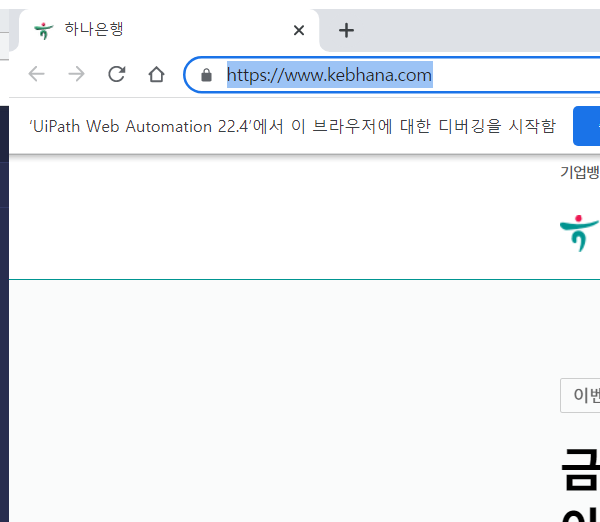
Workflow: Main

Step 1: Attach Browser 'chrome.exe  하나은행' in window '하나은행' (chrome.exe)

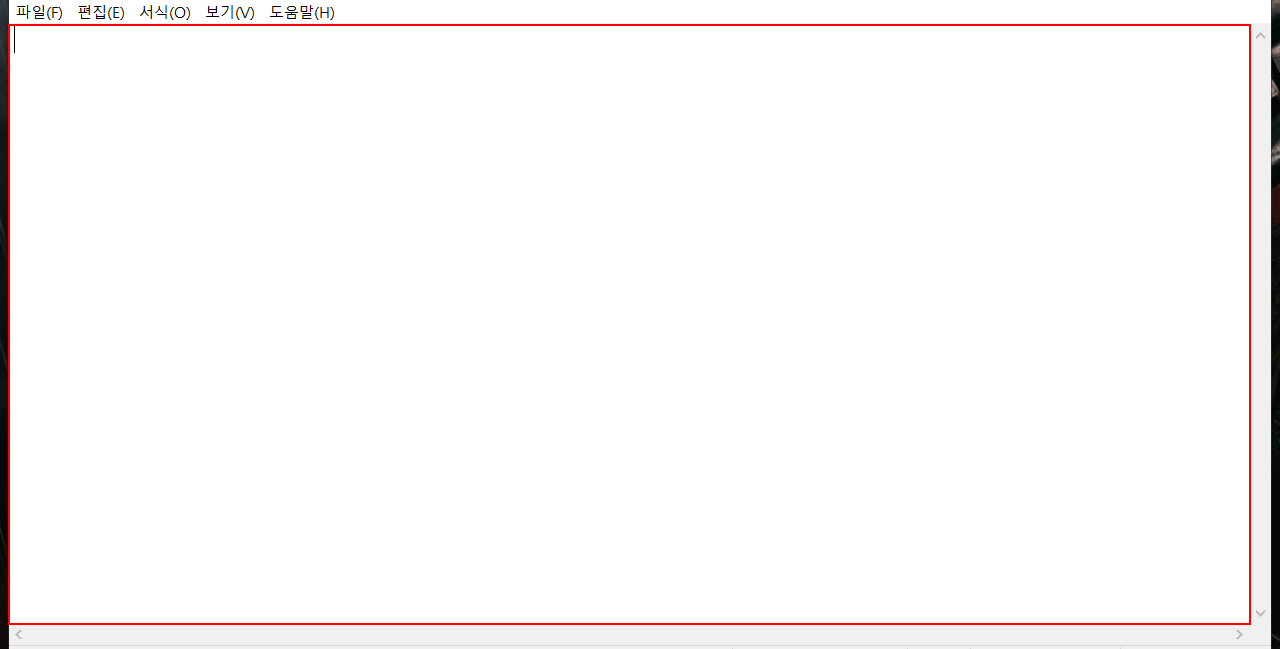
Step 2: type "Hello RPA" into the editable text '텍스트 편집' in window '*[number redacted].txt - Windows 메모장' (notepad.exe)

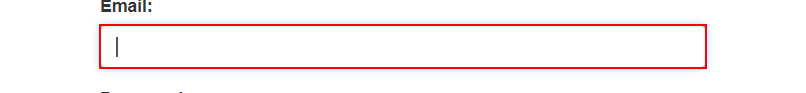
Step 3: type "[email redacted]" into the text box in window 'ACME System 1 - Log In' (chrome.exe)

Step 4: type [Password] into the text box in window 'ACME System 1 - Log In' (chrome.exe) (no picture)

Step 5: click on the button in window 'ACME System 1 - Log In' (chrome.exe) (no picture)

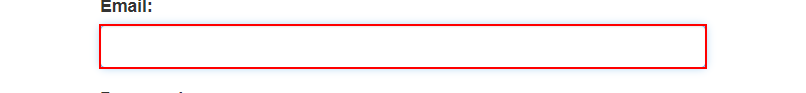
Step 6: type "[email redacted]" into the text box in window 'ACME System 1 - Log In' (chrome.exe)

Step 7: type [Password] into the text box in window 'ACME System 1 - Log In' (chrome.exe) (no picture)

Step 8: click on the button in window 'ACME System 1 - Log In' (chrome.exe) (no picture)

Step 9: type "[email redacted]" into the text box in window 'ACME System 1 - Log In' (chrome.exe) (same screen as step 3)

Step 10: type [Password] into the text box in window 'ACME System 1 - Log In' (chrome.exe) (no picture)

Step 11: click on the button in window 'ACME System 1 - Log In' (chrome.exe) (no picture)

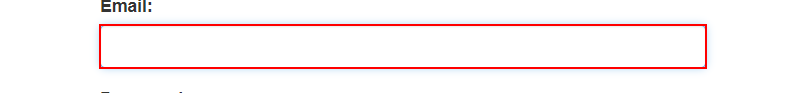
Step 12: type "[email redacted]" into the text box in window 'ACME System 1 - Log In' (chrome.exe)

Step 13: type [Password] into the text box in window 'ACME System 1 - Log In' (chrome.exe) (no picture)

Step 14: click on the button in window 'ACME System 1 - Log In' (chrome.exe) (no picture)

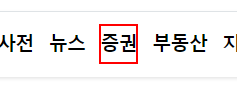
Step 15: click on the link '증권'

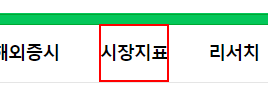
Step 16: click on the element '시장지표' in window '네이버 금융' (chrome.exe)

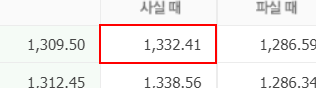
Step 17: get-text from the table cell in window '시장지표 : 네이버 금융' (chrome.exe)

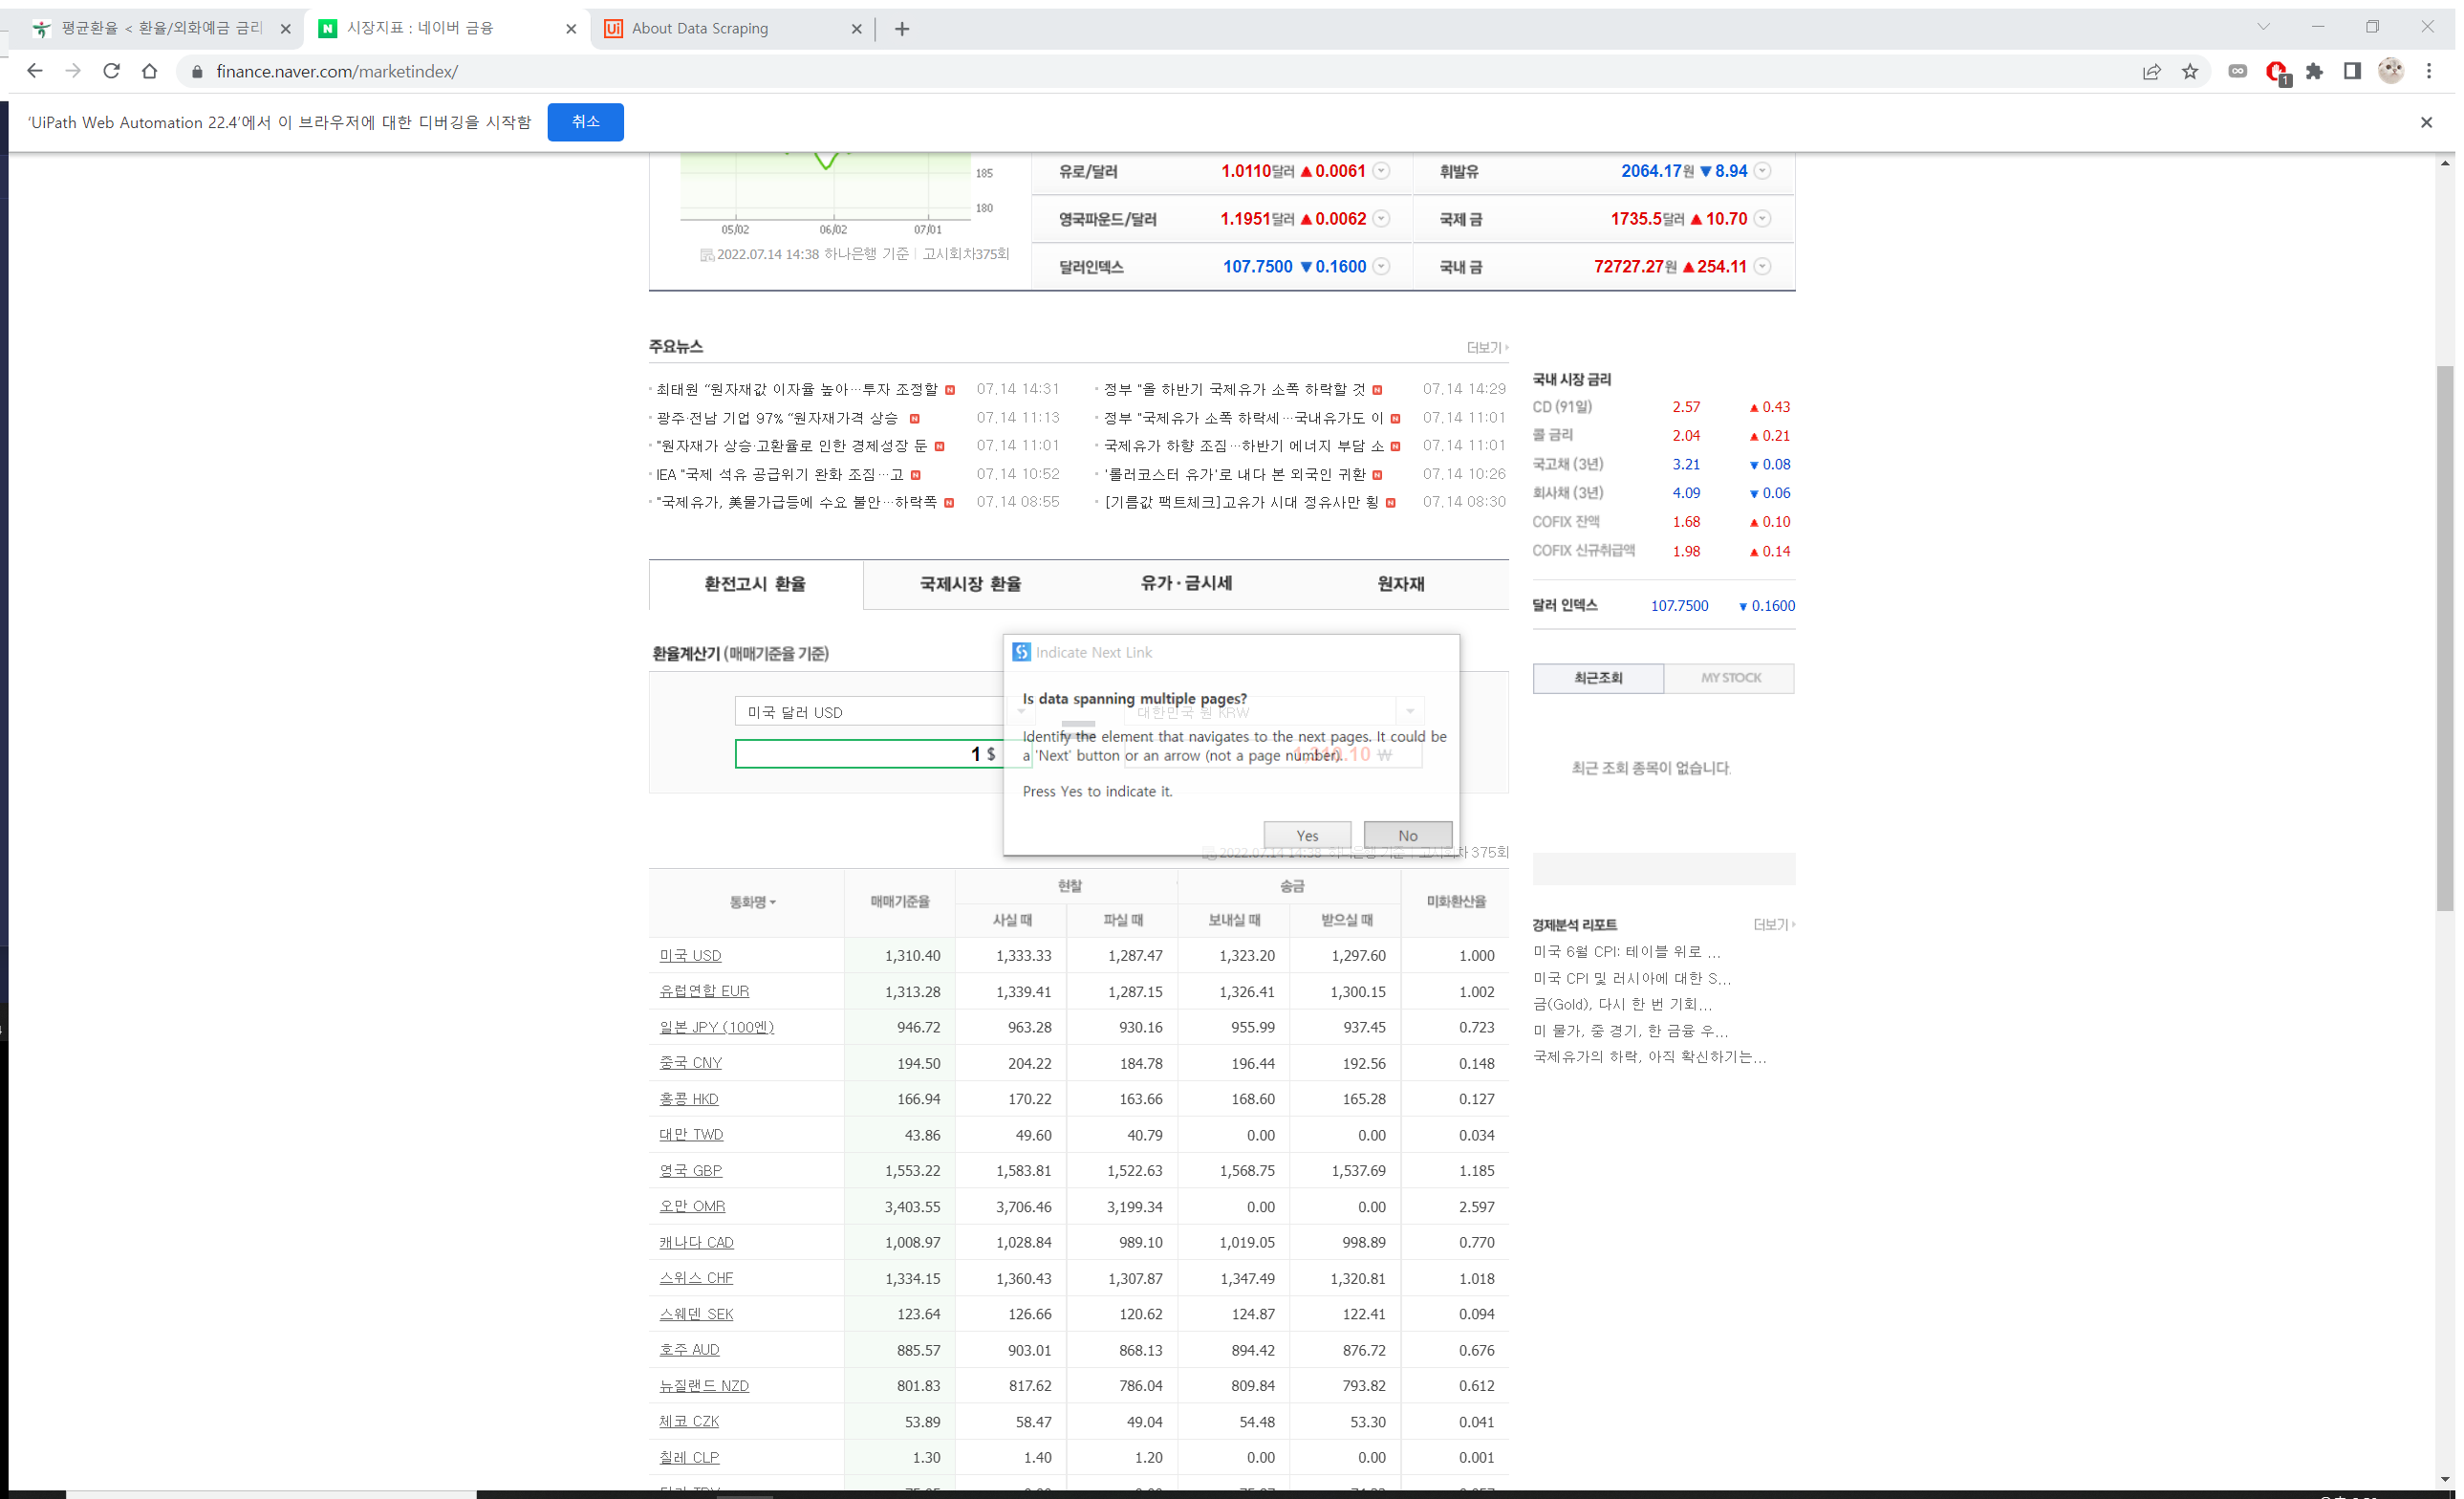
Step 18: Attach Browser '          Page' in window '시장지표 : 네이버 금융' (chrome.exe)

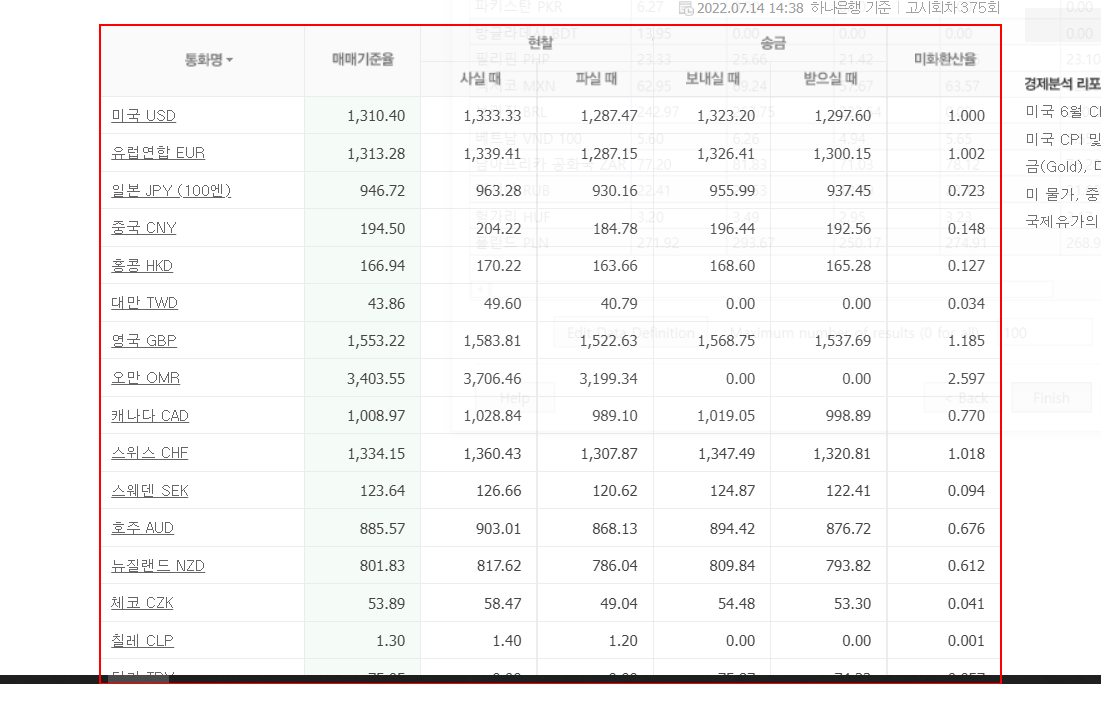
Step 19: get-text from the table

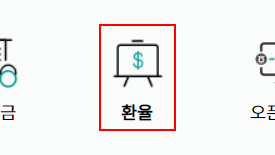
Step 20: click on the link

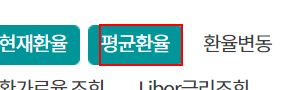
Step 21: click on the element '평균환율'

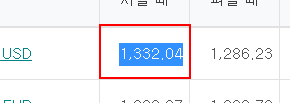
Step 22: get-text from the table cell in window '평균환율 < 환율/외화예금 금리 < 상품 < KEB하나은행' (chrome.exe)

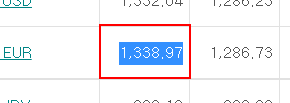
Step 23: get-text from the table cell in window '평균환율 < 환율/외화예금 금리 < 상품 < KEB하나은행' (chrome.exe)

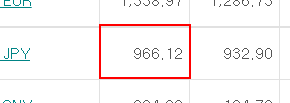
Step 24: get-text from the table cell in window '평균환율 < 환율/외화예금 금리 < 상품 < KEB하나은행' (chrome.exe)

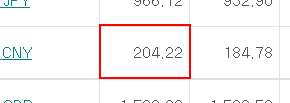
Step 25: get-text from the table cell in window '평균환율 < 환율/외화예금 금리 < 상품 < KEB하나은행' (chrome.exe)

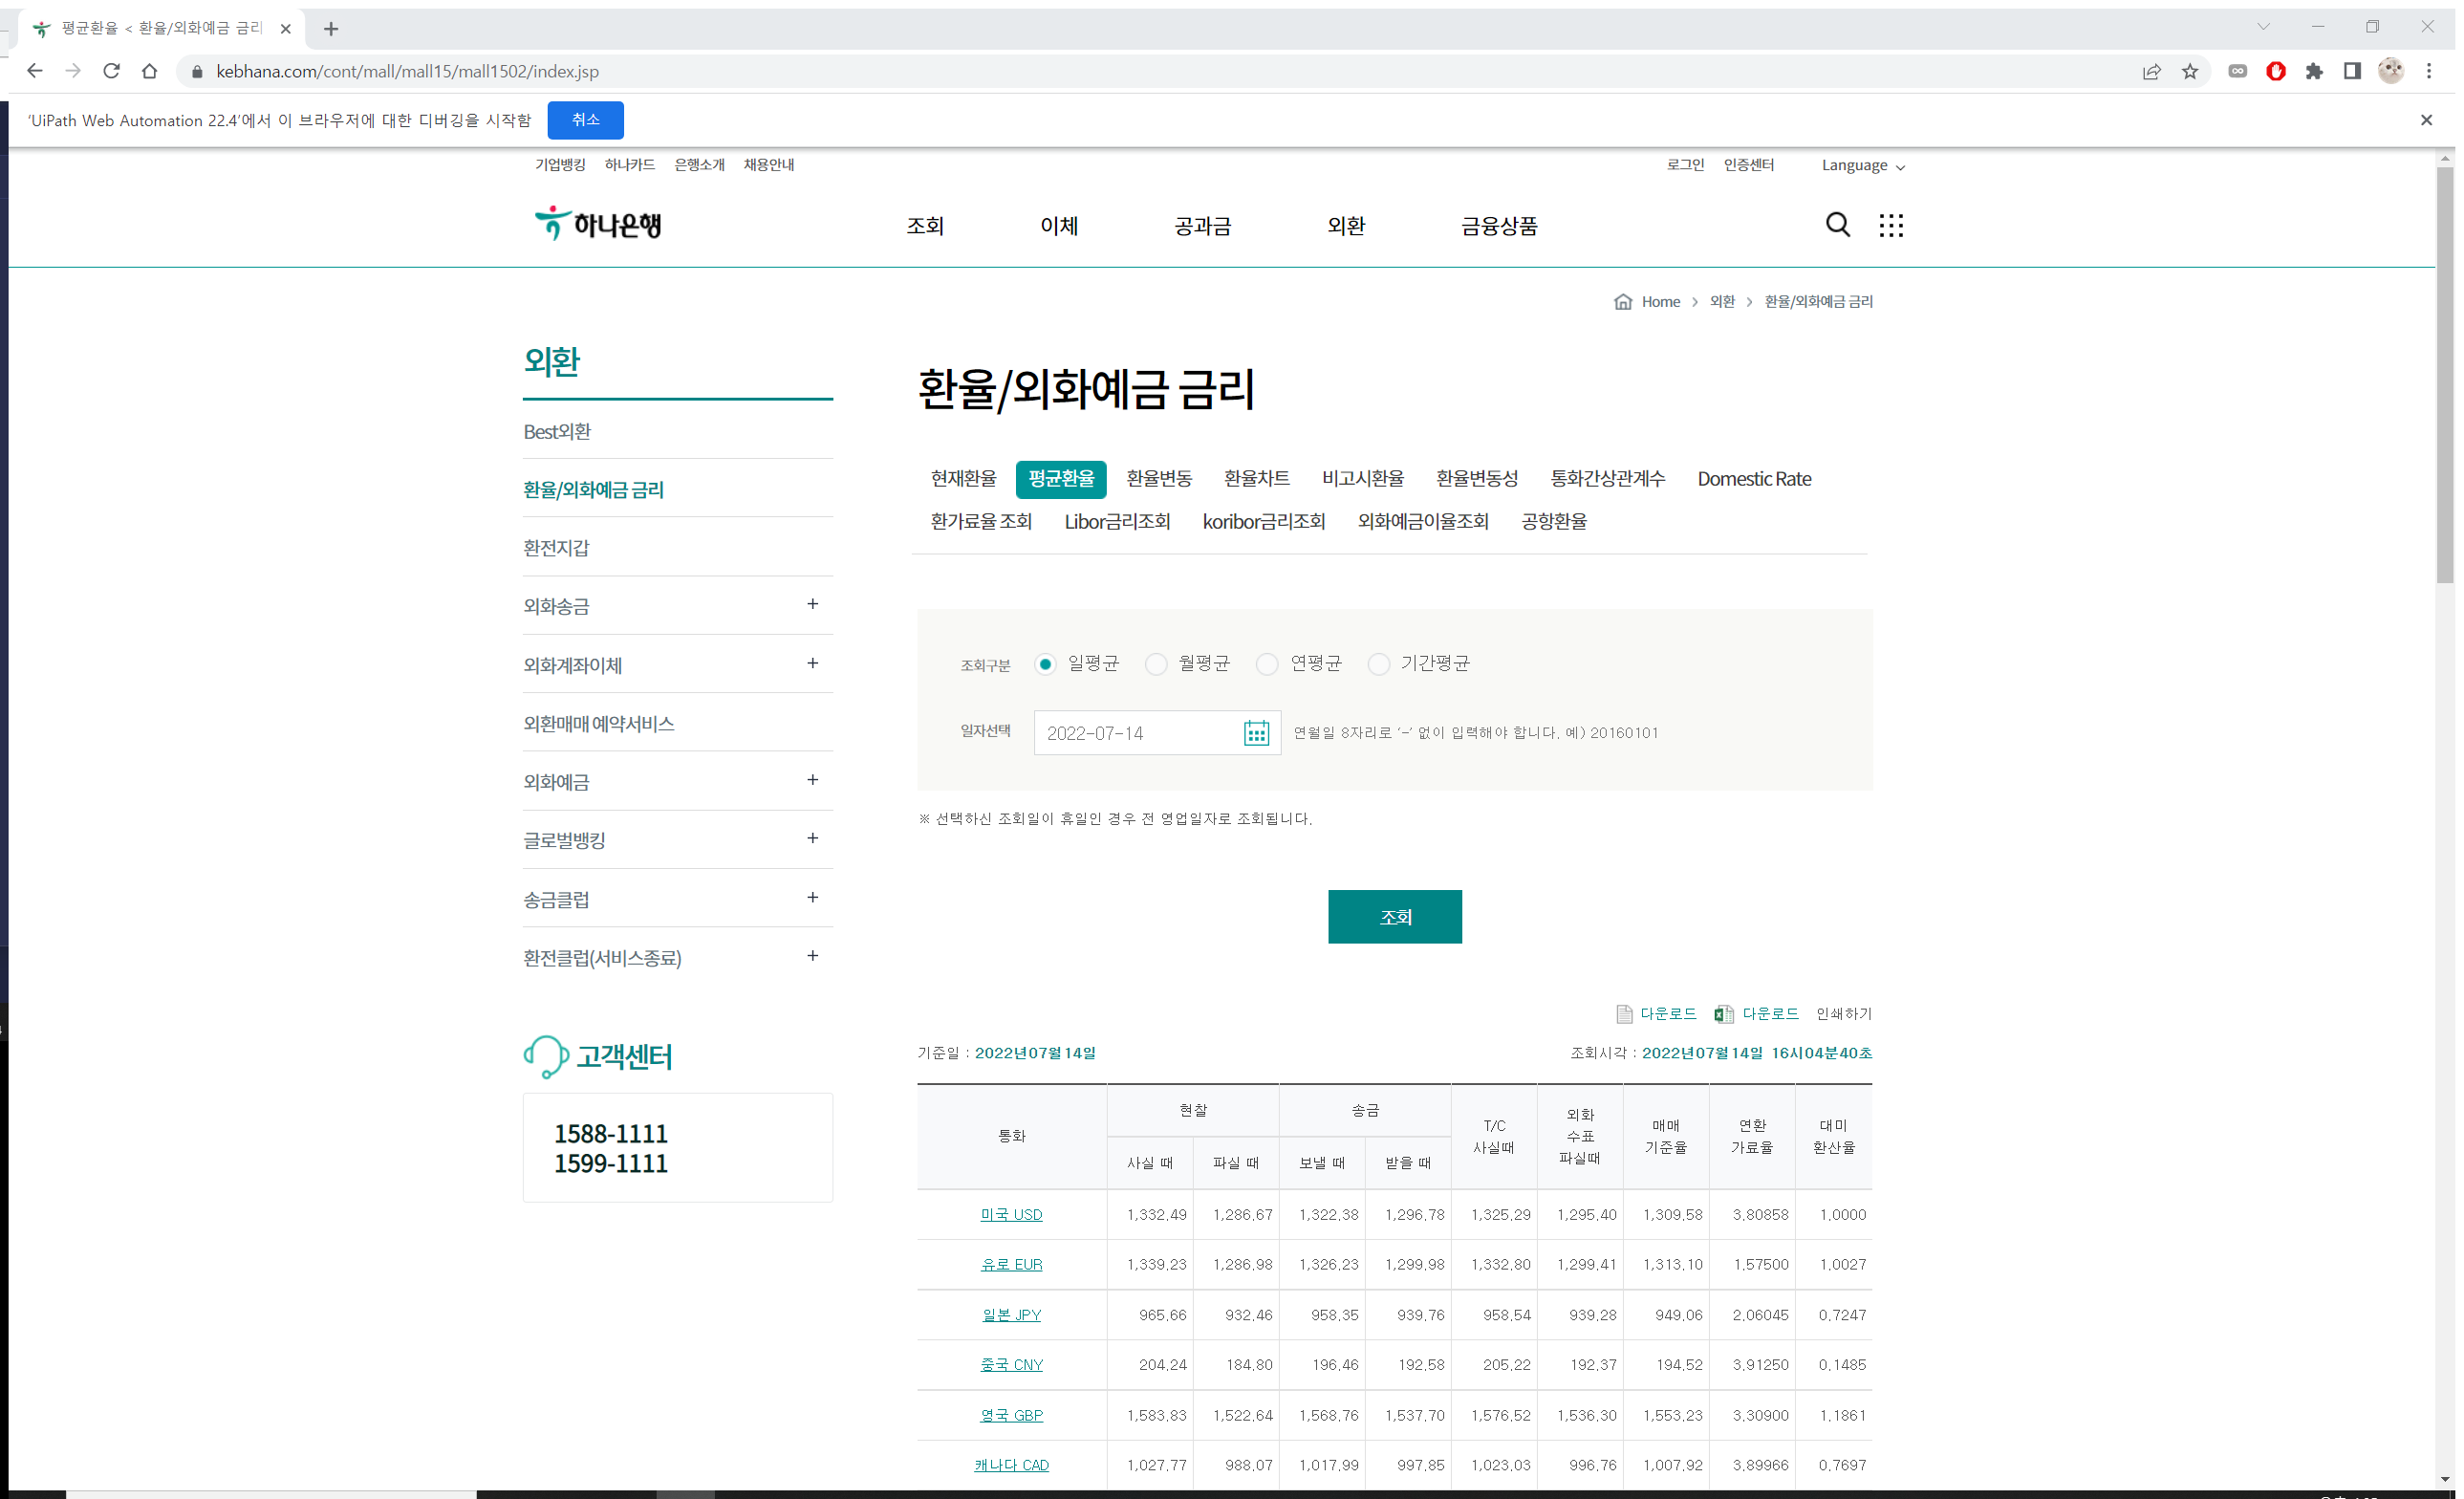
Step 26: Attach Browser '          Page' in window '평균환율 < 환율/외화예금 금리 < 상품 < KEB하나은행' (chrome.exe)

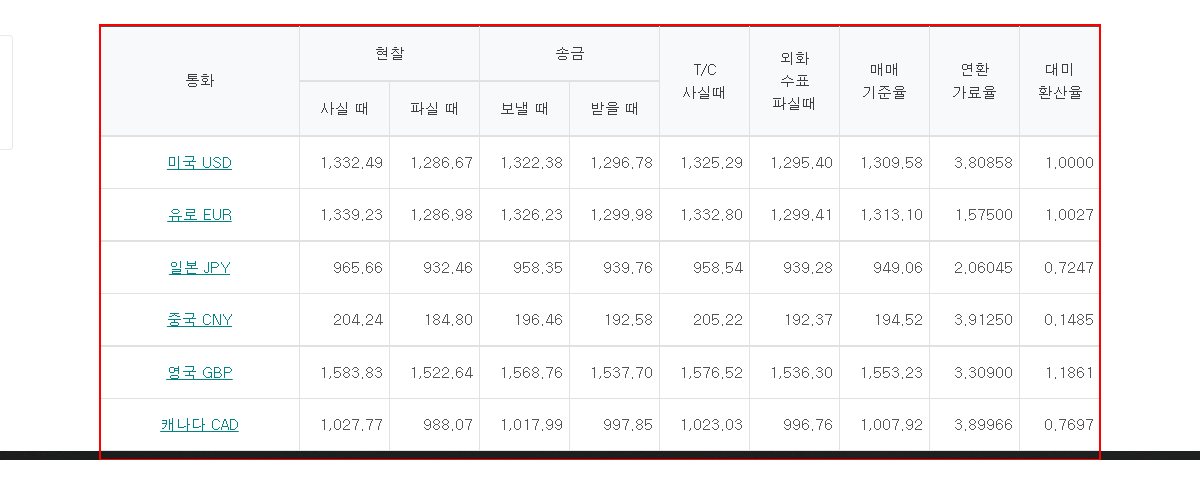
Step 27: get-text from the table '기간별 평균환율에 대한 내용'

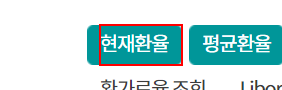
Step 28: click on the element '현재환율' in window '평균환율 < 환율/외화예금 금리 < 상품 < KEB하나은행' (chrome.exe)

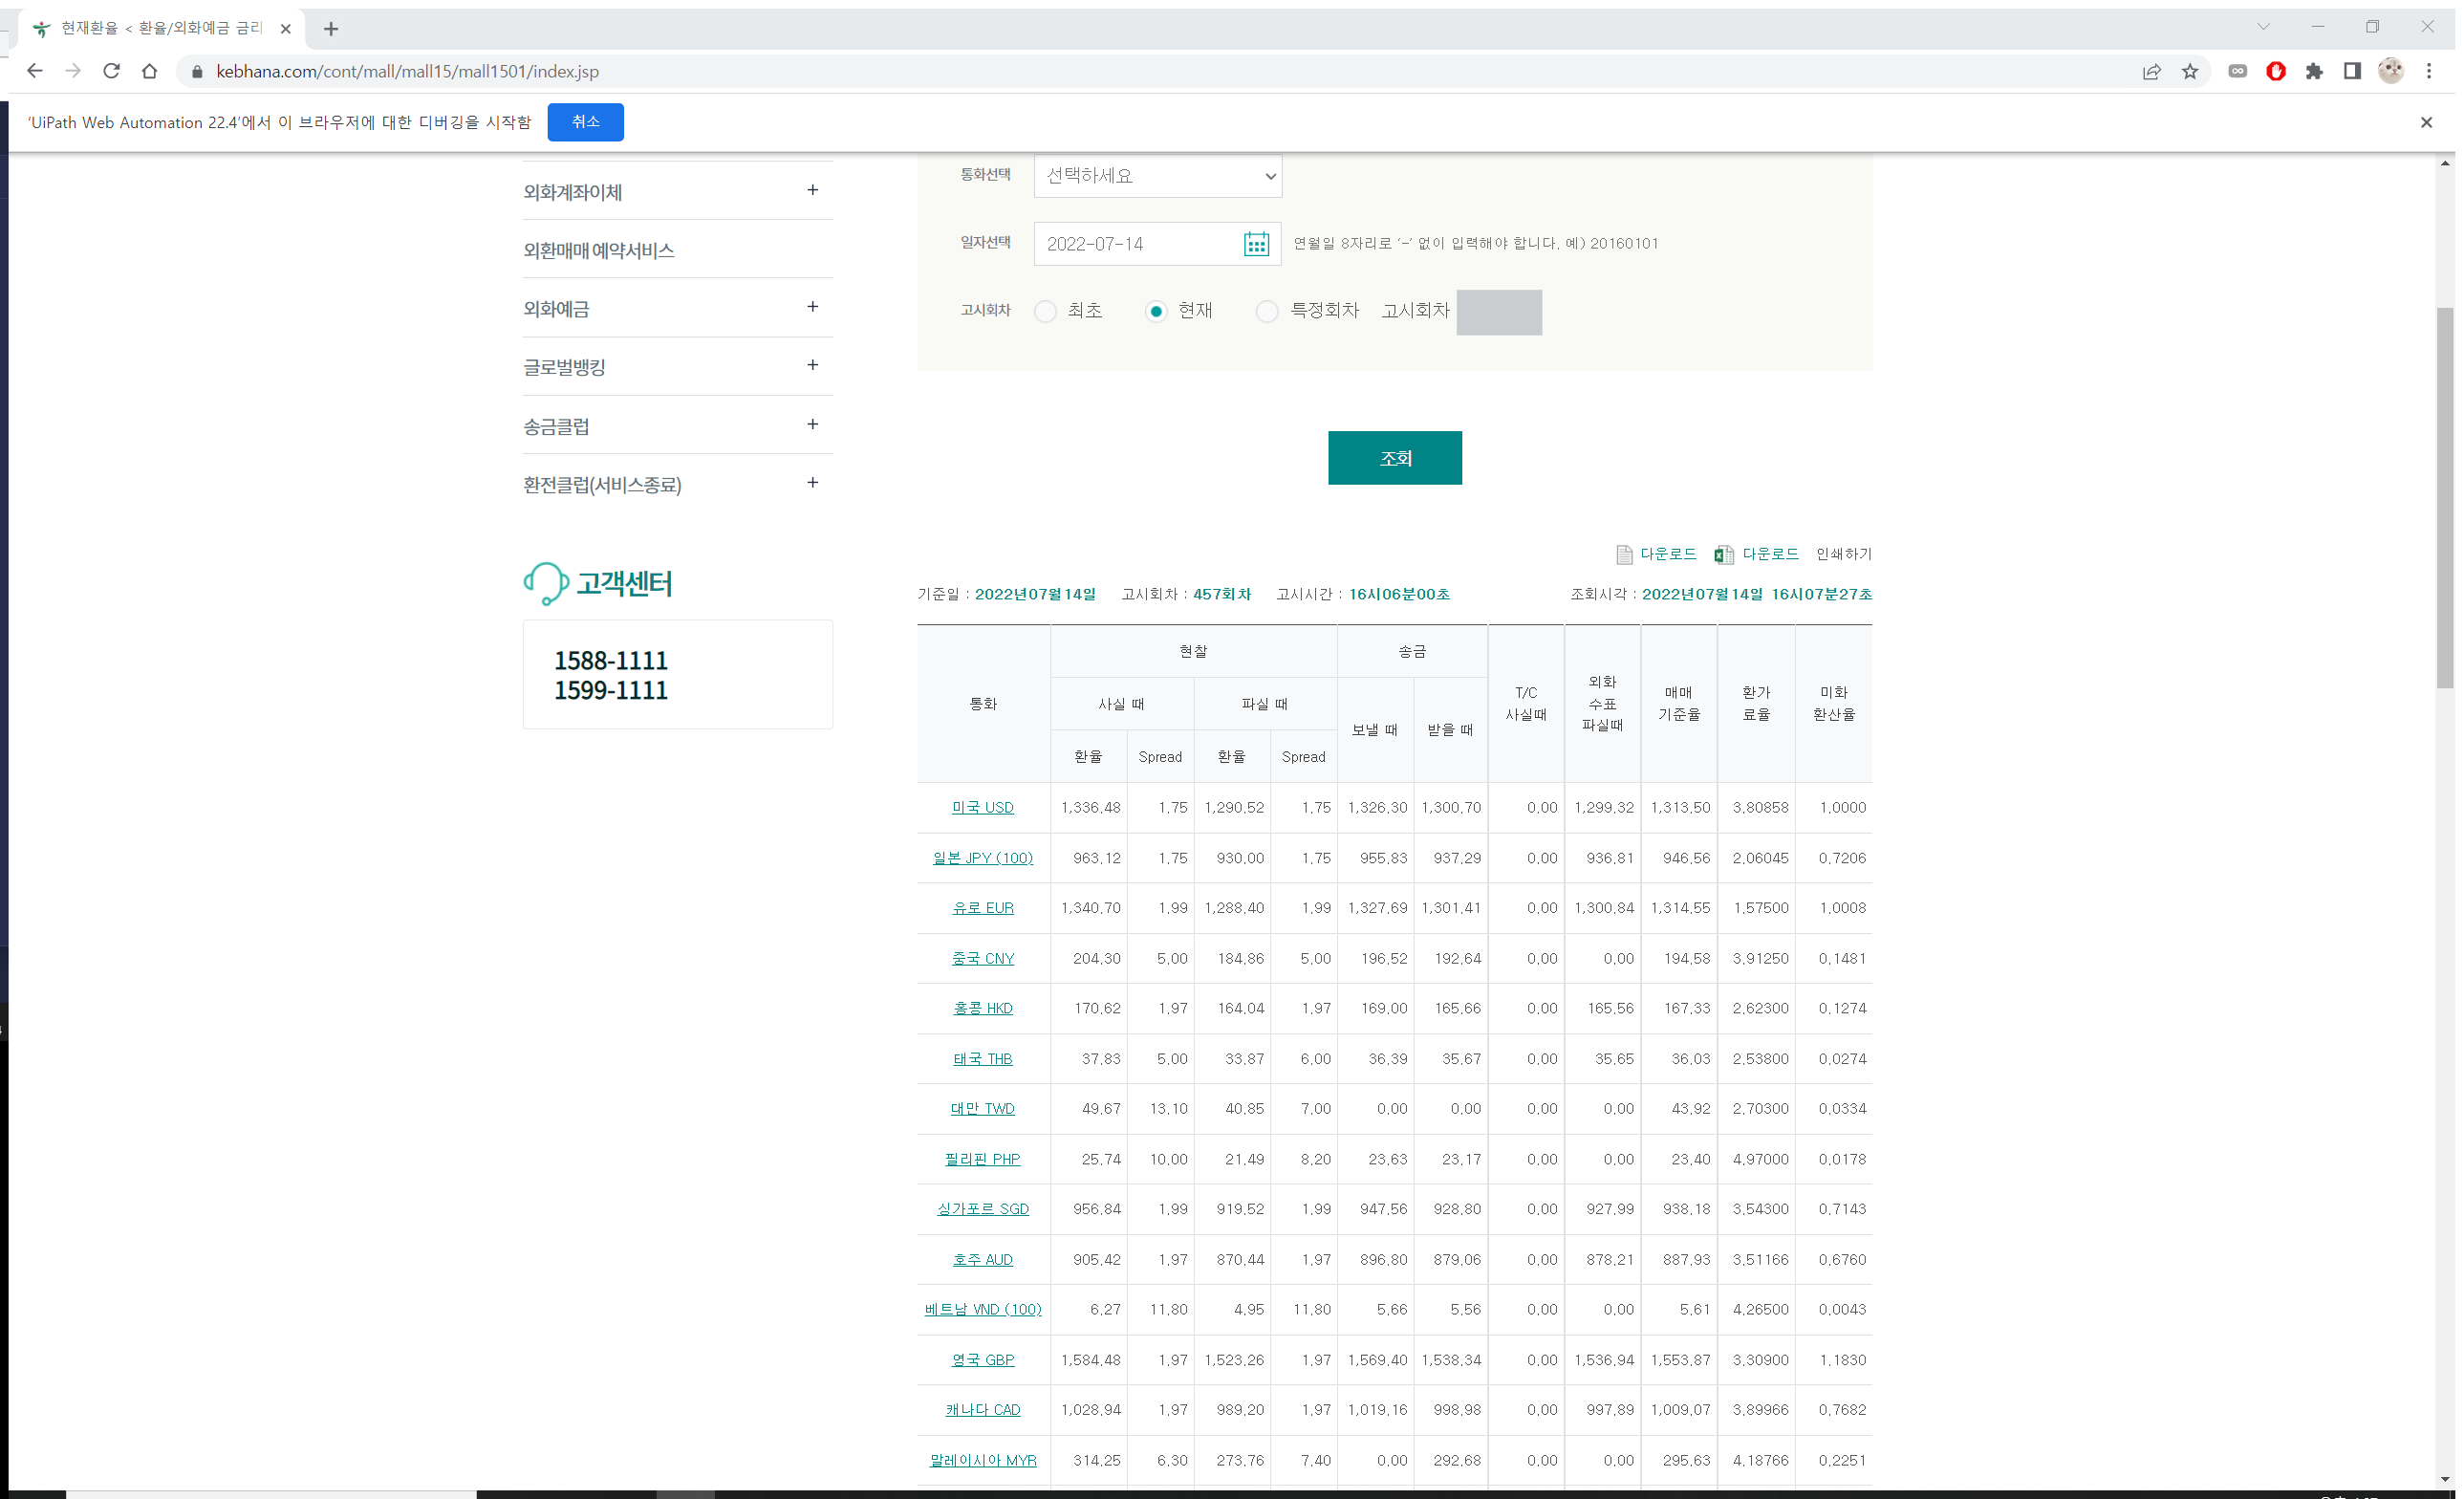
Step 29: Attach Browser '          Page' in window '현재환율 < 환율/외화예금 금리 < 상품 < 하나은행' (chrome.exe)

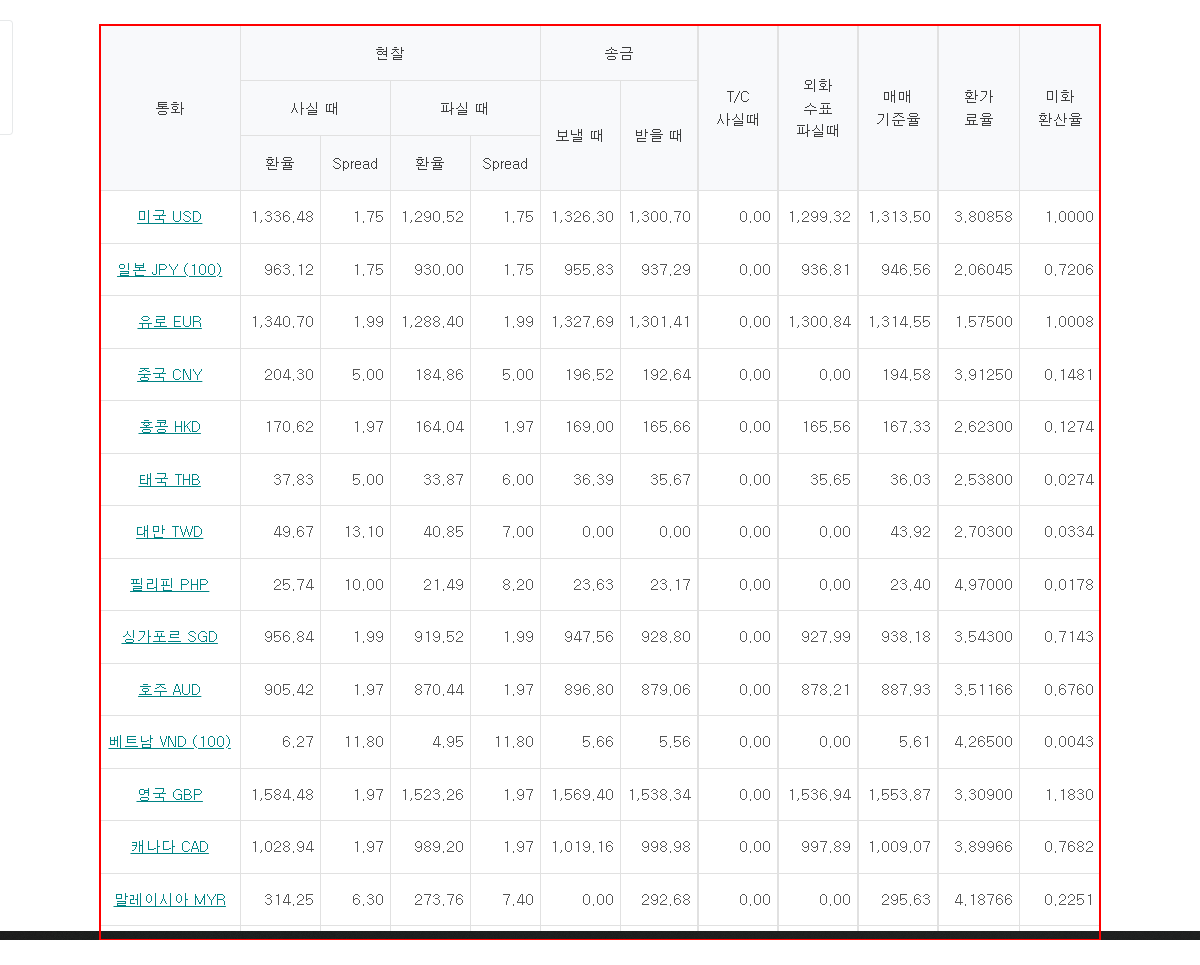
Step 30: get-text from the table '기간별 기준가격 고시회차에 대한 내용'